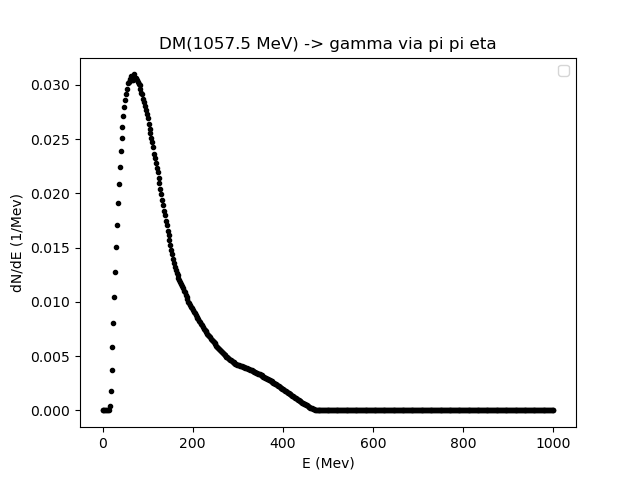

Values plotted in this chart, from the file beside it:
0.01, 2.0139879759519035, 4.017975951903807, 6.021963927855711, 8.025951903807615, 10.02993987975952, 12.033927855711422, 14.037915831663325, 16.04190380761523, 18.045891783567136, 20.04987975951904, 22.05386773547094, 24.057855711422846, 26.06184368737475, 28.06583166332665, 30.069819639278556, 32.07380761523046, 34.07779559118236, 36.081783567134266, 38.08577154308617, 40.089759519038076, 42.09374749498998, 44.09773547094188, 46.101723446893786
0.0, 0.0, 0.0, 0.0, 0.0, 0.0, 0.0, 6.890219519501127e-06, 0.0003856, 0.001818, 0.003691, 0.00585, 0.008081, 0.01045, 0.01274, 0.01503, 0.0171, 0.01908, 0.0209, 0.02247, 0.02387, 0.02513, 0.02612, 0.02712
